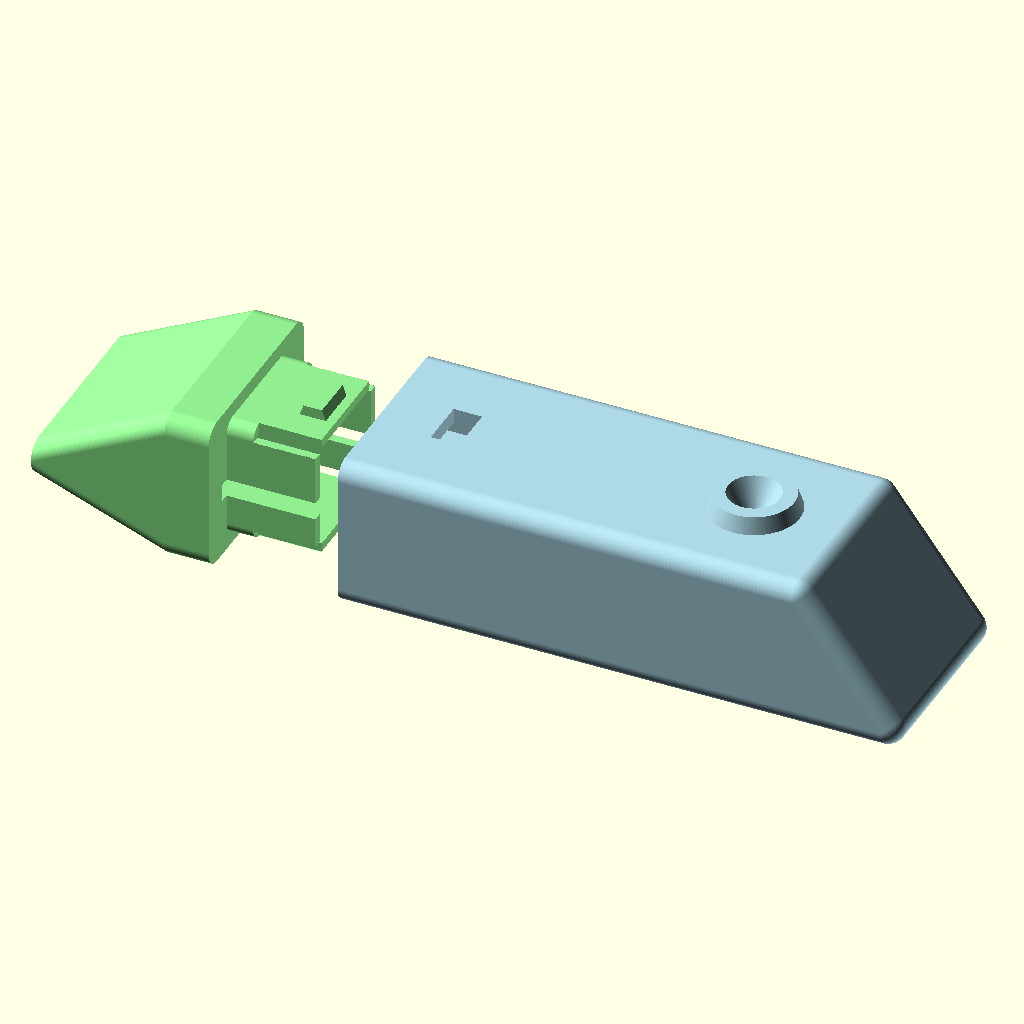
Cell 1 — every parameter at its default value.
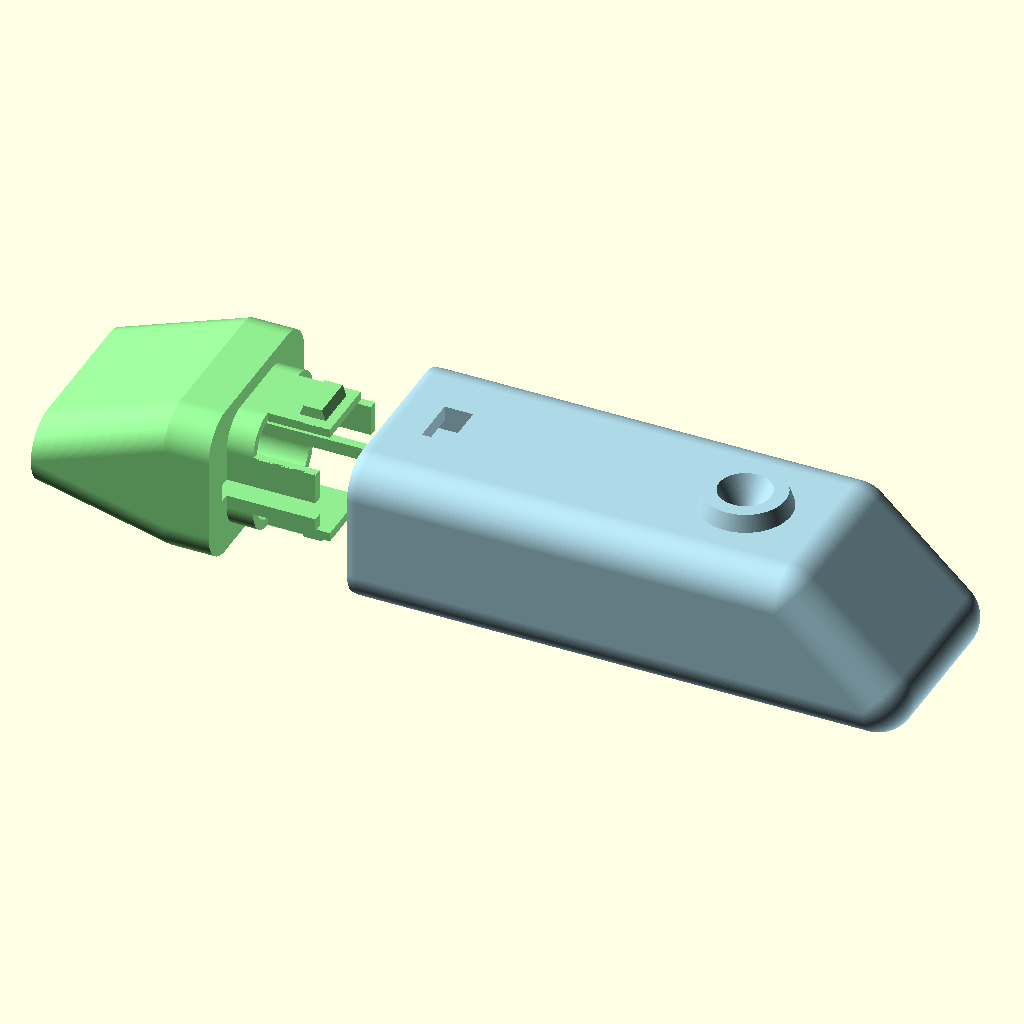
Cell 2: the same model with RDA = 4.
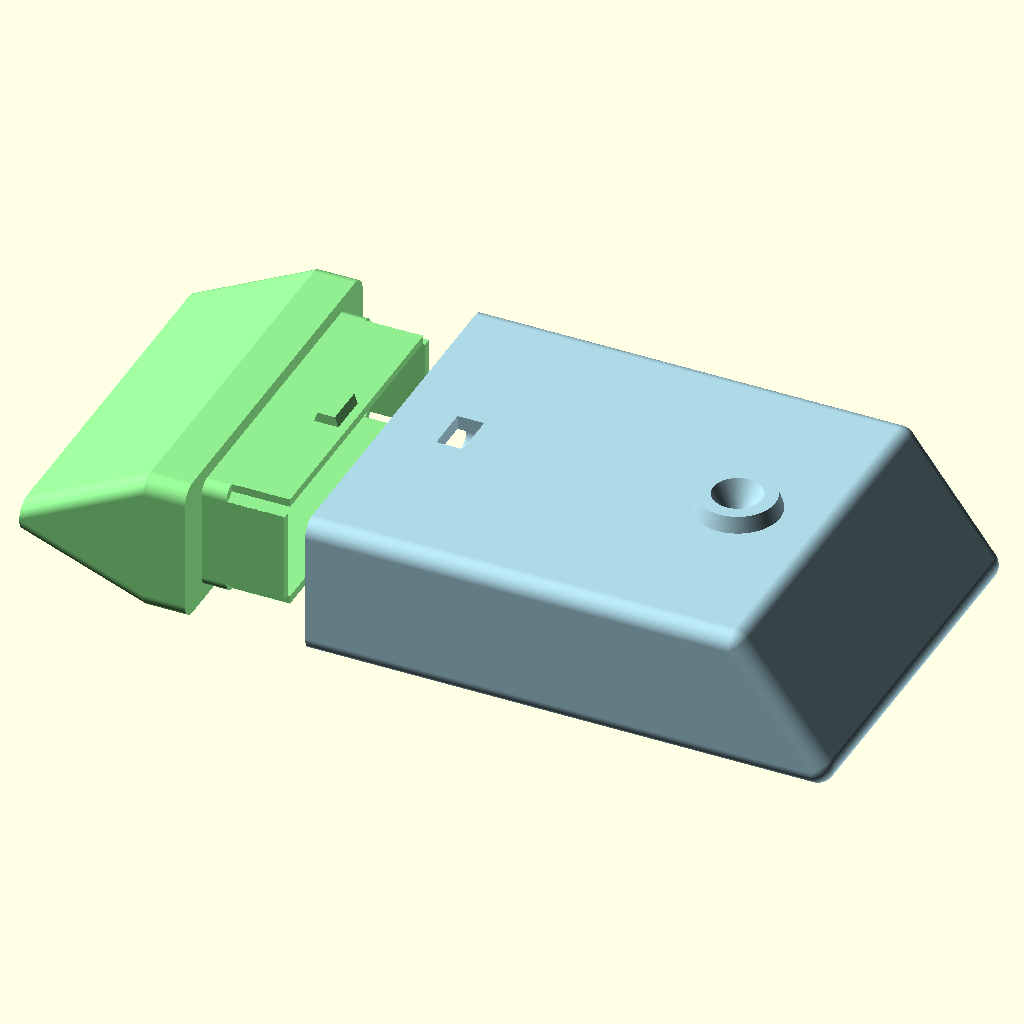
Cell 3 — YA set to 46, the other parameters unchanged.
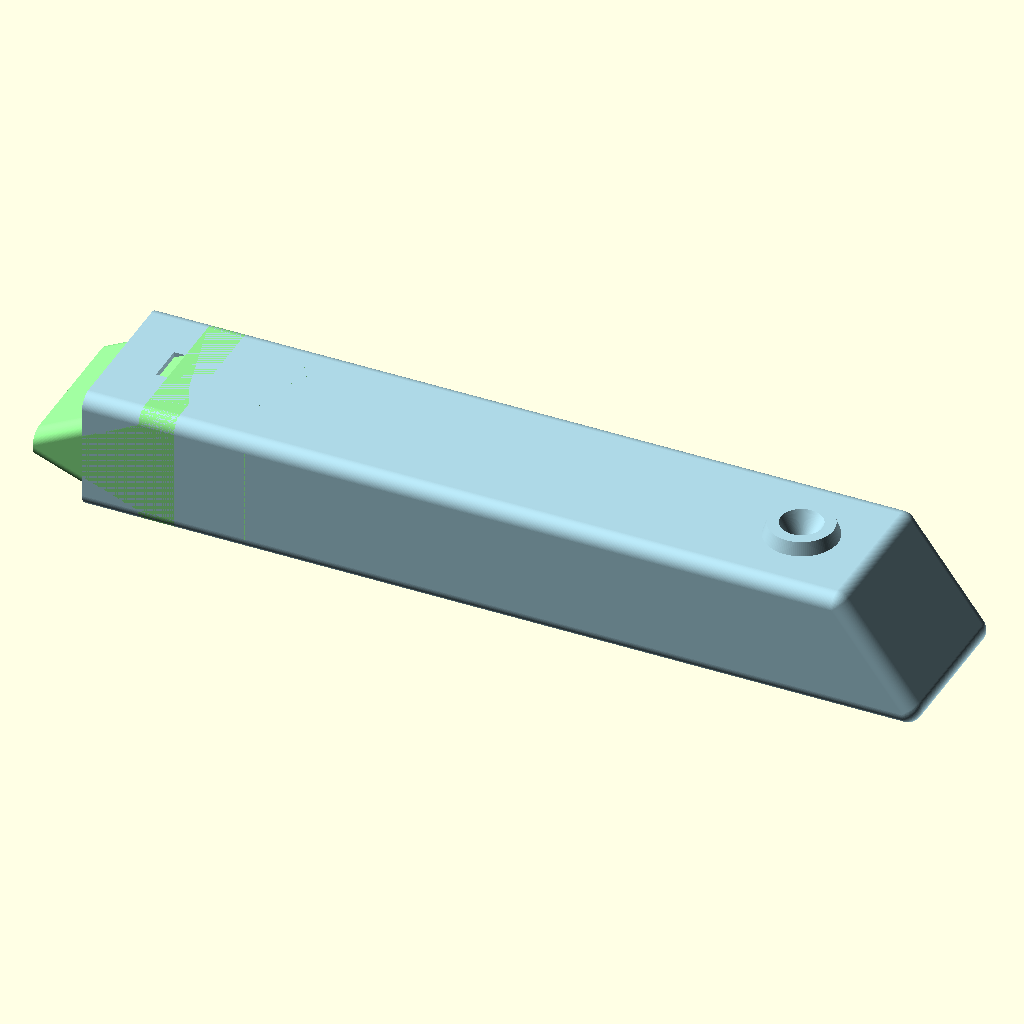
Cell 4: XA = 110 (everything else at default).
The same orthographic view direction (rotation 55°, 0°, 25°; colour scheme Cornfield) for every cell, with the view re-fitted per cell, so scale and position can differ between cells.
OpenSCAD source file inputs/thingiverse/files/thing-3806713/files/hpChirpCover.scad:
DoIt=3; // 0=Deckel und Boden zusammen, 1=Deckel, 2=Boden, 3=Deckel und Boden getrennt
RDA=2.0; // Rundung Aussen
YA=23.0; // Y Aussen
XA=55.0; // X Aussen
XAU=5.0; // X Aussen Unten
ZA=17.3; // Z Aussen
WDY=4.3; // Wanddicke Y
WDZ=1.7; // Wanddicke Z
Clip=true; // Halteclip ja/nein
RDI=RDA-0.5; // Rundung Innen
YI=YA-WDY*2; // Y Innen
XI=XA+RDA;  // X Innen
ZI=ZA-WDZ*2; // Z Innen
ZP=2.0; // Dicke Platine
YP=16.5; // Breite Platine
ZB=4.5; // Batterie
XB=17.0; // Batterie
YB=20.5; // Batterie
XL=9.0;
D1L=2.5; // Lautsprecher
D2L=7.0;
D3L=9.0;
D4L=11.0;
XS=4.0; // Schalter
D1S=2.5;
D2S=5.0;
D3S=6.0;
D4S=8.0;

$fn=120;

module Deckel() 
{
   difference() 
    {
    union()
        {
            hull()
            {
                translate([-XA/2+RDA,-YA/2+RDA,-ZA/2+RDA]) sphere(RDA);            
                translate([XA/2-RDA,-YA/2+RDA,-ZA/2+RDA]) sphere(RDA);            
                translate([-XA/2+RDA,+YA/2-RDA,-ZA/2+RDA]) sphere(RDA);            
                translate([XA/2-RDA,+YA/2-RDA,-ZA/2+RDA]) sphere(RDA);            
                 translate([-XA/2+RDA,-YA/2+RDA,+ZA/2-RDA]) sphere(RDA);            
                translate([XA/2-RDA,-YA/2+RDA,+ZA/2-RDA]) sphere(RDA);            
                translate([-XA/2+RDA,+YA/2-RDA,+ZA/2-RDA]) sphere(RDA);            
                translate([XA/2-RDA,+YA/2-RDA,+ZA/2-RDA]) sphere(RDA);            
                translate([XA/2-RDA+10,+YA/2-RDA,-ZA/2+RDA]) sphere(RDA);            
                 translate([XA/2-RDA+10,-YA/2+RDA,-ZA/2+RDA]) sphere(RDA);            
            }
             translate([+XI/2-RDI-2-XL,0,ZI/2+0.5]) cylinder(h=3,d1=D4L,d2=D3L,center=false); // Summer, Lautsprecher
             translate([+XI/2-RDI-2-XS,0,-ZA/2-2.0]) cylinder(h=3,d1=D3S,d2=D4S,center=false); // Schalter
             translate([+XI/2-RDI-2-XS,0,-ZA/2-2.0]) cylinder(h=3,d1=D1S,d2=D2S,center=false); // Schalter
      }   
        union()
        {
            minkowski()
            {
                union()
                {
                    translate([-XI/2+RDI-2,-YI/2+RDI,-ZI/2+RDI]) cube([XI-RDI*2,YI-RDI*2,ZI-RDI*2]); 
                }
                sphere(r=RDI);
            }
            translate([-XI/2+RDI-2,-YP/2,-ZP]) cube([XI-RDI*2,YP,ZP]);  // Leiterplattenfuehrung
            translate([-XI/2+RDI-2-XB,-YB/2,0]) cube([XI-RDI*2,YB,ZB]);  // Batterieueberstand
            translate([+XI/2-RDI-2-XL,0,ZI/2-RDI]) cylinder(h=4,d=D1L,center=false);  // Lautsprecher
            translate([+XI/2-RDI-2-XL,0,ZI/2+0.5]) cylinder(h=4,d1=D1L,d2=D2L,center=false);  // Lautsprecher
            translate([+XI/2-RDI-2-XS,0,-ZA/2-4]) cylinder(h=10,d=D1S,center=false);  // Schalter
            translate([+XI/2-RDI-2-XS,0,-ZA/2+1.0]) cylinder(h=2,d=D2S,center=false);  // Schalter
            translate([+XI/2-RDI-2-XS,0,-ZA/2-3.0]) cylinder(h=2,d2=D1S,d1=D2S,center=false); // Schalter
            translate([-XI/2,-YA,-ZA]) cube([RDA+1,YA*2,ZA*2]);  // Unten ohne Rundung
            if (Clip) {translate([-XI/2+11,0,0]) cube([3.2,5.5,ZA*2],center=true); }  // ggf Loch fuer Clip
        }
   } 
}

module Boden()
{
    difference() 
    {
        union()
        {
            hull()
            {
                translate([0,-YA/2+RDA,-ZA/2+RDA]) rotate([0,90,0]) cylinder(h=XAU,r=RDA,center=false);            
                translate([0,+YA/2-RDA,-ZA/2+RDA]) rotate([0,90,0]) cylinder(h=XAU,r=RDA,center=false);         
                translate([0,-YA/2+RDA,+ZA/2-RDA]) rotate([0,90,0]) cylinder(h=XAU,r=RDA,center=false);         
                translate([0,-YA/2+RDA,+ZA/2-RDA]) rotate([0,90,0]) cylinder(h=XAU,r=RDA,center=false);        
                translate([0,+YA/2-RDA,+ZA/2-RDA]) rotate([0,90,0]) cylinder(h=XAU,r=RDA,center=false);            
                translate([-15,+YA/2-RDA,-1]) rotate([0,90,0]) cylinder(h=1,r=RDA,center=false);        
                 translate([-15,-YA/2+RDA,-1]) rotate([0,90,0]) cylinder(h=1,r=RDA,center=false);        
           }
            minkowski()
            {
                 translate([0,-YI/2+RDI,-ZI/2+RDI]) cube([15,YI-RDI*2,ZI-RDI*2]); 
                 sphere(r=RDI);
            }
            if (Clip) {translate([XAU/2+10,0,0]) cube([3.0,5.0,ZA-1],center=true);}  
        }   
        union()
        {
            translate([15,-YA,-ZA]) cube([RDI+1,YA*2,ZA*2]);  
            translate([-XI/2+RDI-2,-YP/2,-ZP]) cube([XI-RDI*2,YP,ZP]);  // Leiterplattenfuehrung
            translate([8,-YI/2,-ZI/2]) cube([8,RDI,RDI]);         
            translate([8,+YI/2-RDI,-ZI/2]) cube([8,RDI,RDI]);         
            translate([8,-YI/2,ZI/2-RDI]) cube([8,RDI,RDI]);         
            translate([8,+YI/2-RDI,ZI/2-RDI]) cube([8,RDI,RDI]);  
            if (Clip)
            {
                translate([XAU/2+8.6,0,+ZA/2+2.9]) rotate([0,20,0]) cube([3.0,10.0,ZA/2],center=true);  
                translate([XAU/2+11.4,0,+ZA/2+2.9]) rotate([0,-20,0]) cube([3.0,10.0,ZA/2],center=true); 
                rotate([180,0,0]) translate([XAU/2+8.6,0,+ZA/2+2.9]) rotate([0,20,0]) cube([3.0,10.0,ZA/2],center=true);  
                rotate([180,0,0]) translate([XAU/2+11.4,0,+ZA/2+2.9]) rotate([0,-20,0]) cube([3.0,10.0,ZA/2],center=true);
            }  
            minkowski()
            {
                 translate([0,-YI/2+RDI,-ZI/2+RDI]) cube([15,YI-RDI*2,ZI-RDI*2]); 
                 sphere(r=RDI-1);
            }
        }
     }
}

module DeckelBoden()
{
color("lightblue",1) Deckel();
translate([-30,0,0]) color("lightgreen",1) Boden();
}

module DeckelBodenA()
{
color("lightblue",1) Deckel();
translate([-45,0,0]) color("lightgreen",1) Boden();
}

if (DoIt==0) {DeckelBoden();} 
else if (DoIt==1) {rotate([0,-90,0]) Deckel();} 
else if (DoIt==2) {rotate([0,-90,0]) Boden();}
else {DeckelBodenA();}

    
Customizer parameters (derived from the source; name, type, default, range or options):
DoIt: number, default 3
RDA: number, default 2
YA: number, default 23
XA: number, default 55
XAU: number, default 5
ZA: number, default 17.3
WDY: number, default 4.3
WDZ: number, default 1.7
Clip: bool, default true
ZP: number, default 2
YP: number, default 16.5
ZB: number, default 4.5
XB: number, default 17
YB: number, default 20.5
XL: number, default 9
D1L: number, default 2.5
D2L: number, default 7
D3L: number, default 9
D4L: number, default 11
XS: number, default 4
D1S: number, default 2.5
D2S: number, default 5
D3S: number, default 6
D4S: number, default 8
